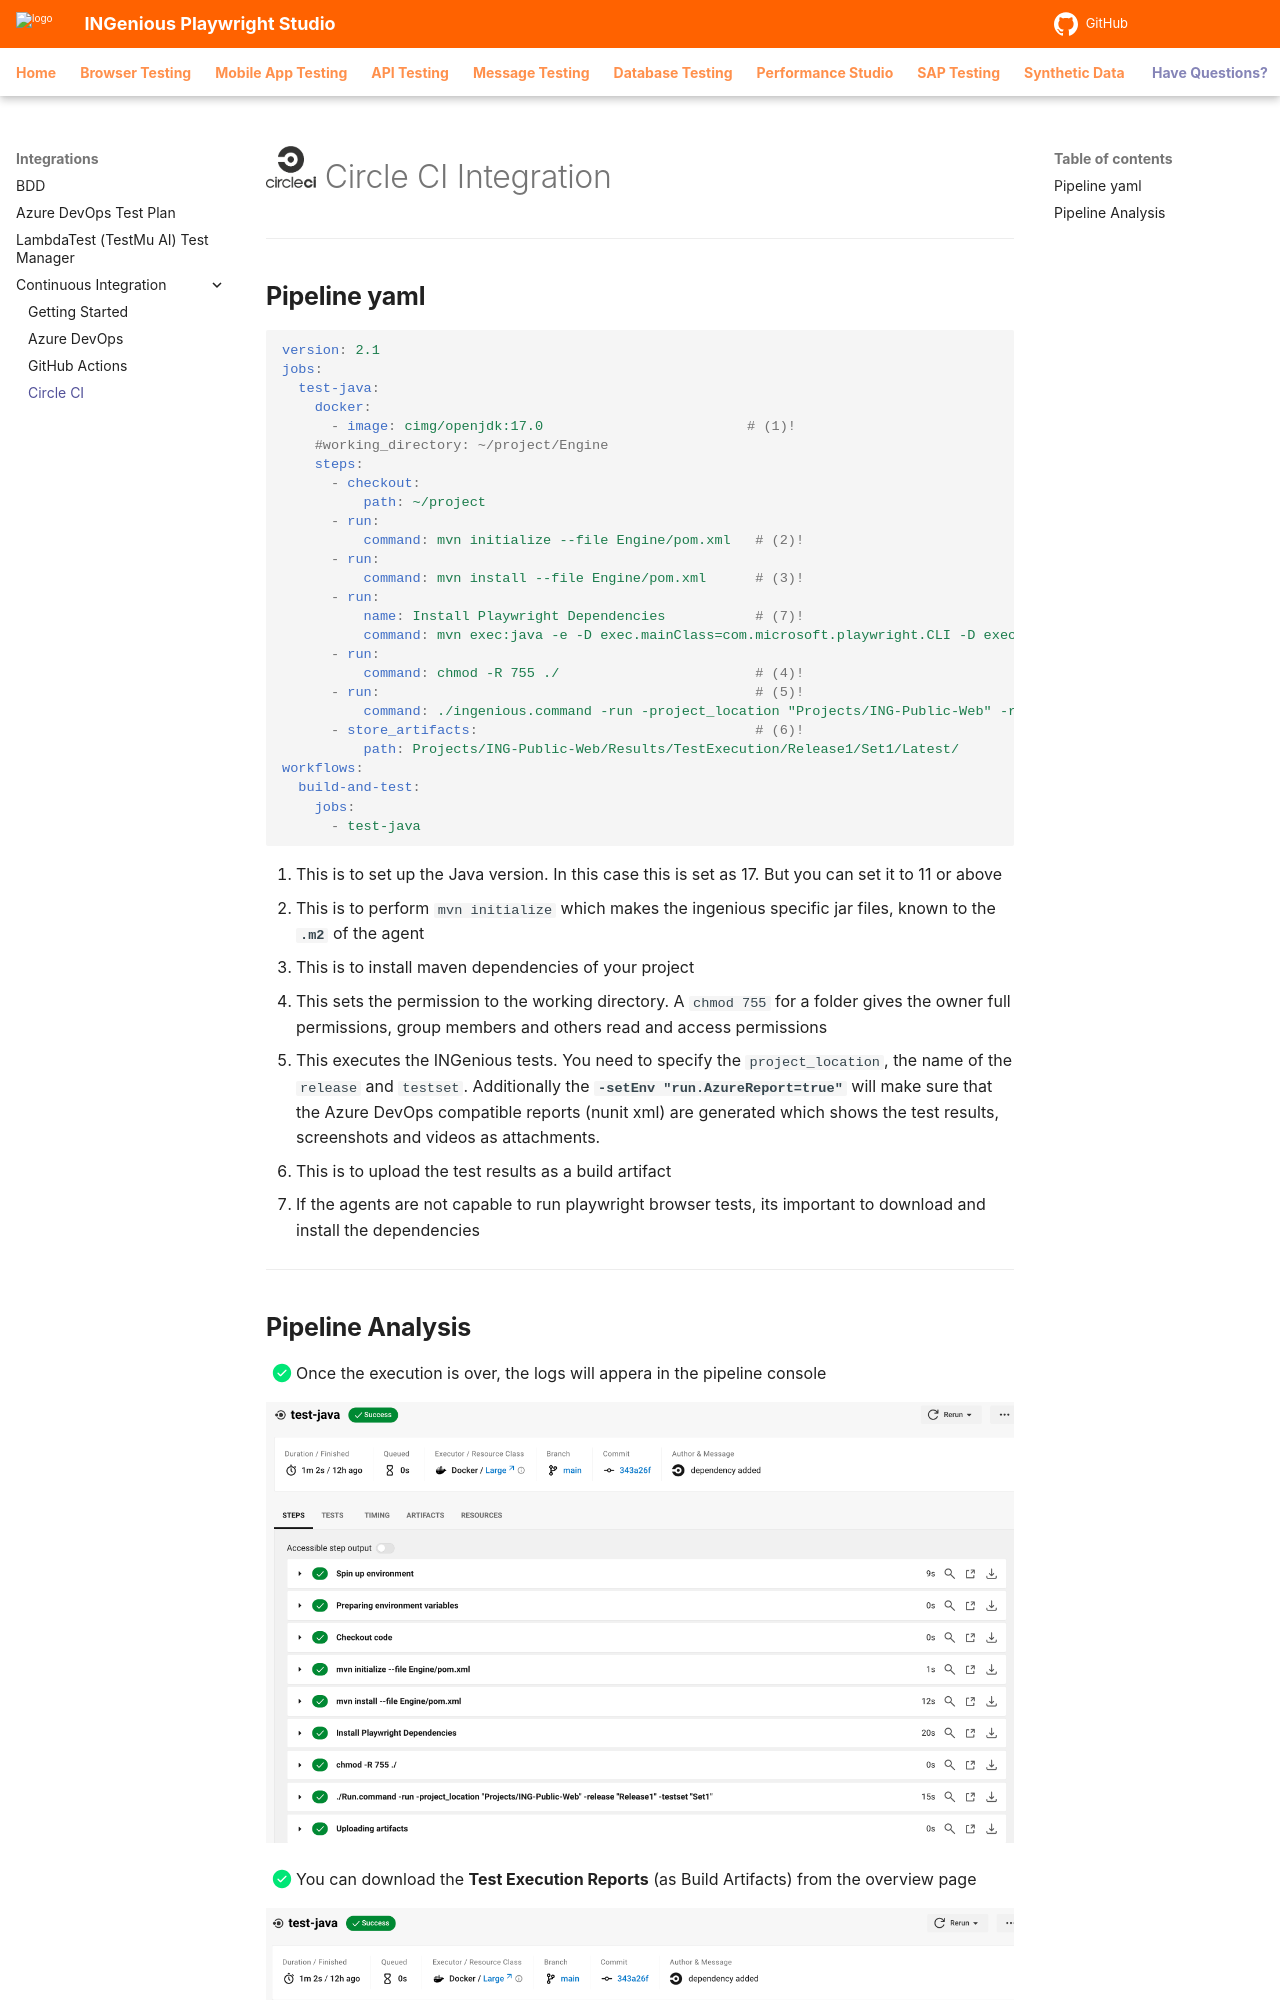

repository: ing-bank/ingenious-doc · page: integrations/ci/circleci/index.html · generator: mkdocs

# ![Circle CI](../../img/cicd/circleci.png){ width="50" } Circle CI Integration

-----

## **Pipeline yaml**

```{.yaml .copy}

version: 2.1
jobs:
  test-java:
    docker:
      - image: cimg/openjdk:17.0                         # (1)!
    #working_directory: ~/project/Engine
    steps:
      - checkout:
          path: ~/project
      - run:                                              
          command: mvn initialize --file Engine/pom.xml   # (2)!
      - run:
          command: mvn install --file Engine/pom.xml      # (3)!
      - run:
          name: Install Playwright Dependencies           # (7)!
          command: mvn exec:java -e -D exec.mainClass=com.microsoft.playwright.CLI -D exec.args="install-deps"  --file Engine/pom.xml  
      - run:    
          command: chmod -R 755 ./                        # (4)!
      - run:                                              # (5)!
          command: ./ingenious.command -run -project_location "Projects/ING-Public-Web" -release "Release1" -testset "Set1" 
      - store_artifacts:                                  # (6)!
          path: Projects/ING-Public-Web/Results/TestExecution/Release1/Set1/Latest/
workflows:
  build-and-test:
    jobs:
      - test-java
```
 
 1. This is to set up the Java version. In this case this is set as 17. But you can set it to 11 or above 
 2. This is to perform `mvn initialize` which makes the ingenious specific jar files, known to the **`.m2`** of the agent
 3. This is to install maven dependencies of your project
 4. This sets the permission to the working directory. A `chmod 755` for a folder gives the owner full permissions, group members and others read and access permissions
 5. This executes the INGenious tests. You need to specify the `project_location`, the name of the `release` and `testset`. Additionally the **`-setEnv "run.AzureReport=true"`** will make sure that the Azure DevOps compatible reports (nunit xml) are generated which shows the test results, screenshots and videos as attachments.
 6. This is to upload the test results as a build artifact
 7. If the agents are not capable to run playwright browser tests, its
